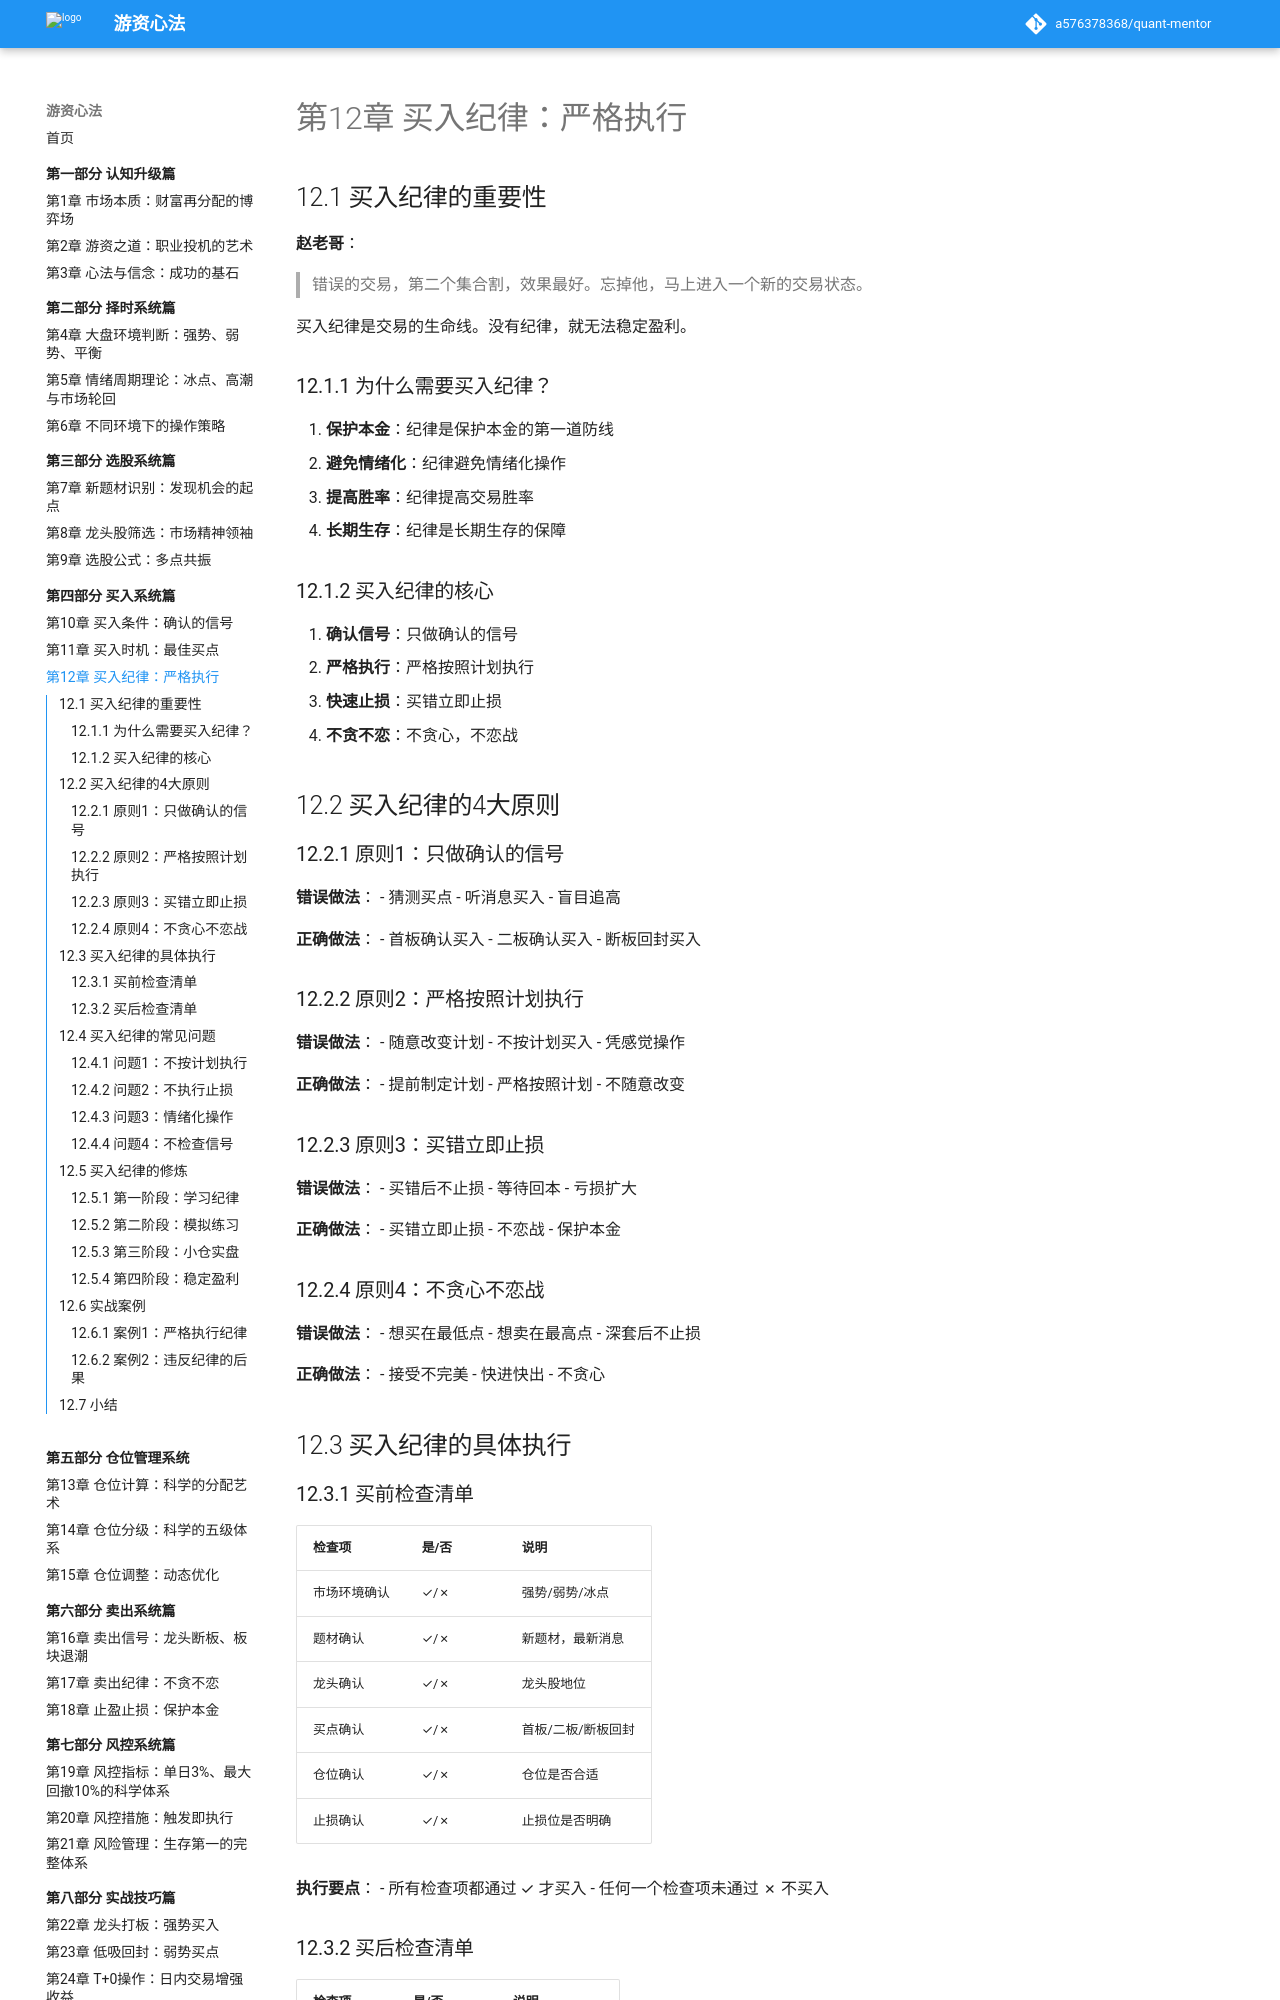

repository: a576378368/quant-mentor · page: part4-买入系统篇/12-买入纪律/index.html · generator: mkdocs

# 第12章 买入纪律：严格执行

## 12.1 买入纪律的重要性

**赵老哥**：
> 错误的交易，第二个集合割，效果最好。忘掉他，马上进入一个新的交易状态。

买入纪律是交易的生命线。没有纪律，就无法稳定盈利。

### 12.1.1 为什么需要买入纪律？

1. **保护本金**：纪律是保护本金的第一道防线
2. **避免情绪化**：纪律避免情绪化操作
3. **提高胜率**：纪律提高交易胜率
4. **长期生存**：纪律是长期生存的保障

### 12.1.2 买入纪律的核心

1. **确认信号**：只做确认的信号
2. **严格执行**：严格按照计划执行
3. **快速止损**：买错立即止损
4. **不贪不恋**：不贪心，不恋战

## 12.2 买入纪律的4大原则

### 12.2.1 原则1：只做确认的信号

**错误做法**：
- 猜测买点
- 听消息买入
- 盲目追高

**正确做法**：
- 首板确认买入
- 二板确认买入
- 断板回封买入

### 12.2.2 原则2：严格按照计划执行

**错误做法**：
- 随意改变计划
- 不按计划买入
- 凭感觉操作

**正确做法**：
- 提前制定计划
- 严格按照计划
- 不随意改变

### 12.2.3 原则3：买错立即止损

**错误做法**：
- 买错后不止损
- 等待回本
- 亏损扩大

**正确做法**：
- 买错立即止损
- 不恋战
- 保护本金

### 12.2.4 原则4：不贪心不恋战

**错误做法**：
- 想买在最低点
- 想卖在最高点
- 深套后不止损

**正确做法**：
- 接受不完美
- 快进快出
- 不贪心

## 12.3 买入纪律的具体执行
